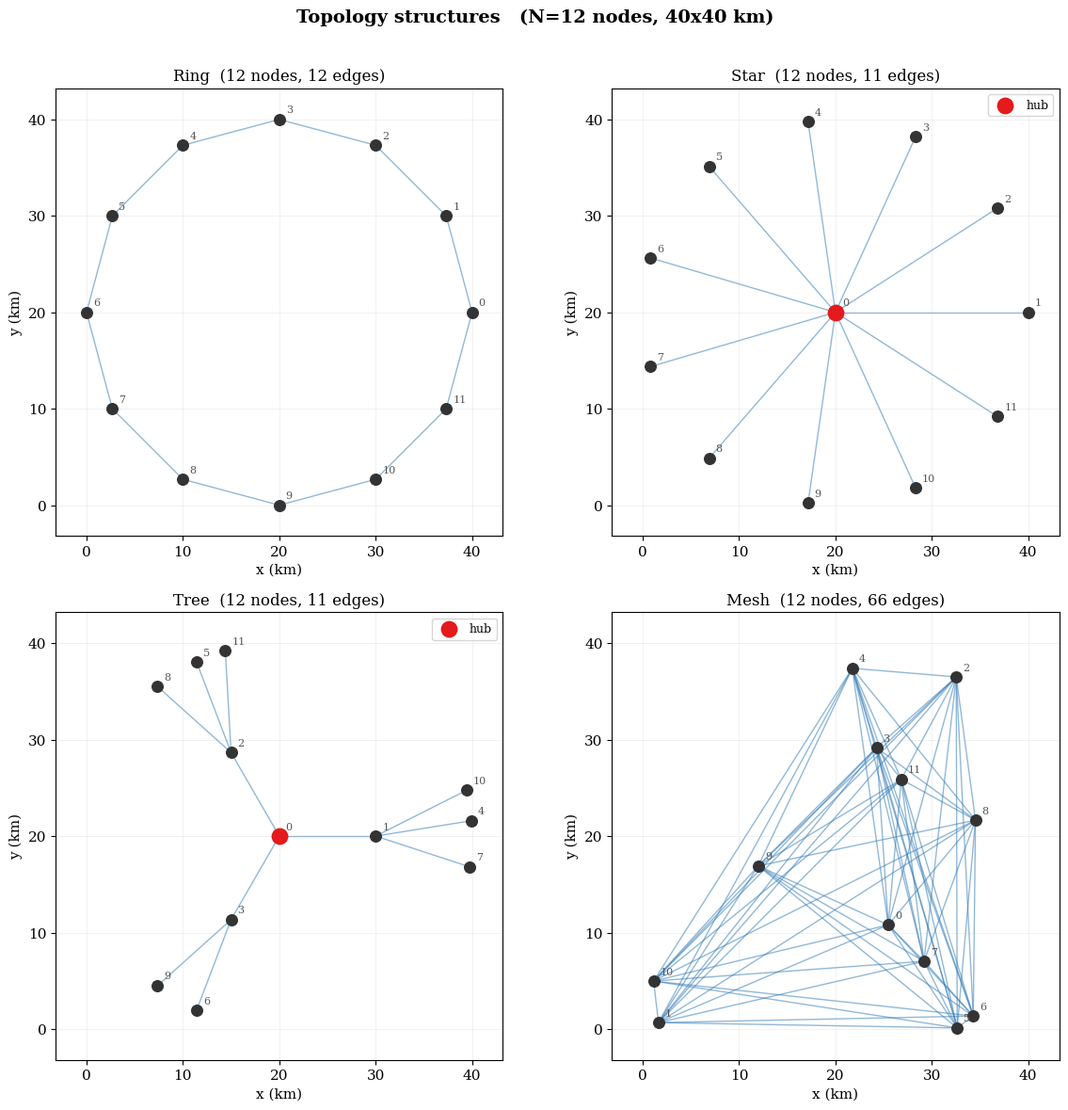

Write the Python code that produced this figure. (Note: this script raises an exception after producing the figure.)
"""
Topology structures — visual check.

Draws the four canonical topologies (ring, star, tree, mesh) as node/edge
diagrams so the geometry can be verified before any rate analysis. No key-rate
computation and no engine dependency here — this is purely to confirm each
topology is constructed correctly.

Usage:
    python network_topology_shapes.py
    python network_topology_shapes.py --n 12 --area 40
"""
import argparse
import os
import numpy as np
import matplotlib.pyplot as plt
from itertools import combinations


# ---- topology builders (same as network_topology.py) ----
def make_ring(n, area):
    r = area / 2.0
    c = area / 2.0
    ang = np.linspace(0, 2 * np.pi, n, endpoint=False)
    pos = np.column_stack([c + r * np.cos(ang), c + r * np.sin(ang)])
    edges = [(i, (i + 1) % n) for i in range(n)]
    return pos, edges


def make_star(n, area):
    r = area / 2.0
    c = area / 2.0
    hub = np.array([[c, c]])
    ang = np.linspace(0, 2 * np.pi, n - 1, endpoint=False)
    spokes = np.column_stack([c + r * np.cos(ang), c + r * np.sin(ang)])
    pos = np.vstack([hub, spokes])
    edges = [(0, k) for k in range(1, n)]
    return pos, edges


def make_tree(n, area):
    c = area / 2.0
    n_branch = max(2, int(round(np.sqrt(n - 1))))
    pos = [[c, c]]
    edges = []
    remaining = n - 1
    ang_b = np.linspace(0, 2 * np.pi, n_branch, endpoint=False)
    r1, r2 = area / 4.0, area / 2.0
    branch_ids = []
    for a in ang_b:
        if remaining <= 0:
            break
        bid = len(pos)
        pos.append([c + r1 * np.cos(a), c + r1 * np.sin(a)])
        edges.append((0, bid)); branch_ids.append((bid, a)); remaining -= 1
    li = 0
    while remaining > 0 and branch_ids:
        bid, a = branch_ids[li % len(branch_ids)]
        jitter = 0.4 * (li // len(branch_ids) + 1) * (-1) ** li
        lid = len(pos)
        pos.append([c + r2 * np.cos(a + 0.2 * jitter),
                    c + r2 * np.sin(a + 0.2 * jitter)])
        edges.append((bid, lid)); remaining -= 1; li += 1
    return np.array(pos, float), edges


def make_mesh(n, area, seed=0):
    rng = np.random.default_rng(seed)
    pos = rng.uniform(0, area, size=(n, 2))
    edges = list(combinations(range(n), 2))
    return pos, edges


TOPOS = [("Ring", make_ring), ("Star", make_star),
         ("Tree", make_tree), ("Mesh", make_mesh)]


def draw(ax, pos, edges, name, area):
    # edges
    for a, b in edges:
        ax.plot([pos[a][0], pos[b][0]], [pos[a][1], pos[b][1]],
                color="#377eb8", lw=1.0, alpha=0.55, zorder=1)
    # nodes (hub highlighted for star/tree)
    ax.scatter(pos[:, 0], pos[:, 1], s=70, c="#333333", zorder=3)
    if name in ("Star", "Tree"):
        ax.scatter(pos[0, 0], pos[0, 1], s=140, c="#e41a1c", zorder=4,
                   label="hub")
        ax.legend(loc="upper right", fontsize=9)
    # label nodes with their index (helps verify structure)
    for i, (x, y) in enumerate(pos):
        ax.annotate(str(i), (x, y), textcoords="offset points",
                    xytext=(5, 5), fontsize=8, color="#555")
    ax.set_title(f"{name}  ({len(pos)} nodes, {len(edges)} edges)", fontsize=12)
    ax.set_xlabel("x (km)"); ax.set_ylabel("y (km)")
    ax.set_aspect("equal")
    ax.grid(True, alpha=0.25, lw=0.5)
    m = area * 0.08
    ax.set_xlim(-m, area + m); ax.set_ylim(-m, area + m)


def main():
    p = argparse.ArgumentParser()
    p.add_argument("--n", type=int, default=12, help="Nodes per topology")
    p.add_argument("--area", type=float, default=40.0, help="Area side (km)")
    p.add_argument("--seed", type=int, default=0, help="Mesh random seed")
    p.add_argument("--save", type=str, default=None)
    args = p.parse_args()

    plt.rcParams.update({"font.family": "serif", "font.size": 11})
    fig, axes = plt.subplots(2, 2, figsize=(12, 12))
    axes = axes.ravel()

    for ax, (name, builder) in zip(axes, TOPOS):
        if name == "Mesh":
            pos, edges = builder(args.n, args.area, seed=args.seed)
        else:
            pos, edges = builder(args.n, args.area)
        draw(ax, pos, edges, name, args.area)
        print(f"{name}: {len(pos)} nodes, {len(edges)} edges")

    fig.suptitle(f"Topology structures   (N={args.n} nodes, "
                 f"{args.area:.0f}x{args.area:.0f} km)",
                 fontsize=14, weight="bold")
    fig.tight_layout(rect=[0, 0, 1, 0.97])

    outdir = os.path.join(os.path.dirname(os.path.abspath(__file__)), "figures")
    os.makedirs(outdir, exist_ok=True)
    fname = args.save or f"topology_shapes_N{args.n}_area{args.area:.0f}.png"
    path = os.path.join(outdir, fname)
    fig.savefig(path, dpi=200)
    print(f"\nSaved: {path}")
    plt.show()


if __name__ == "__main__":
    main()
